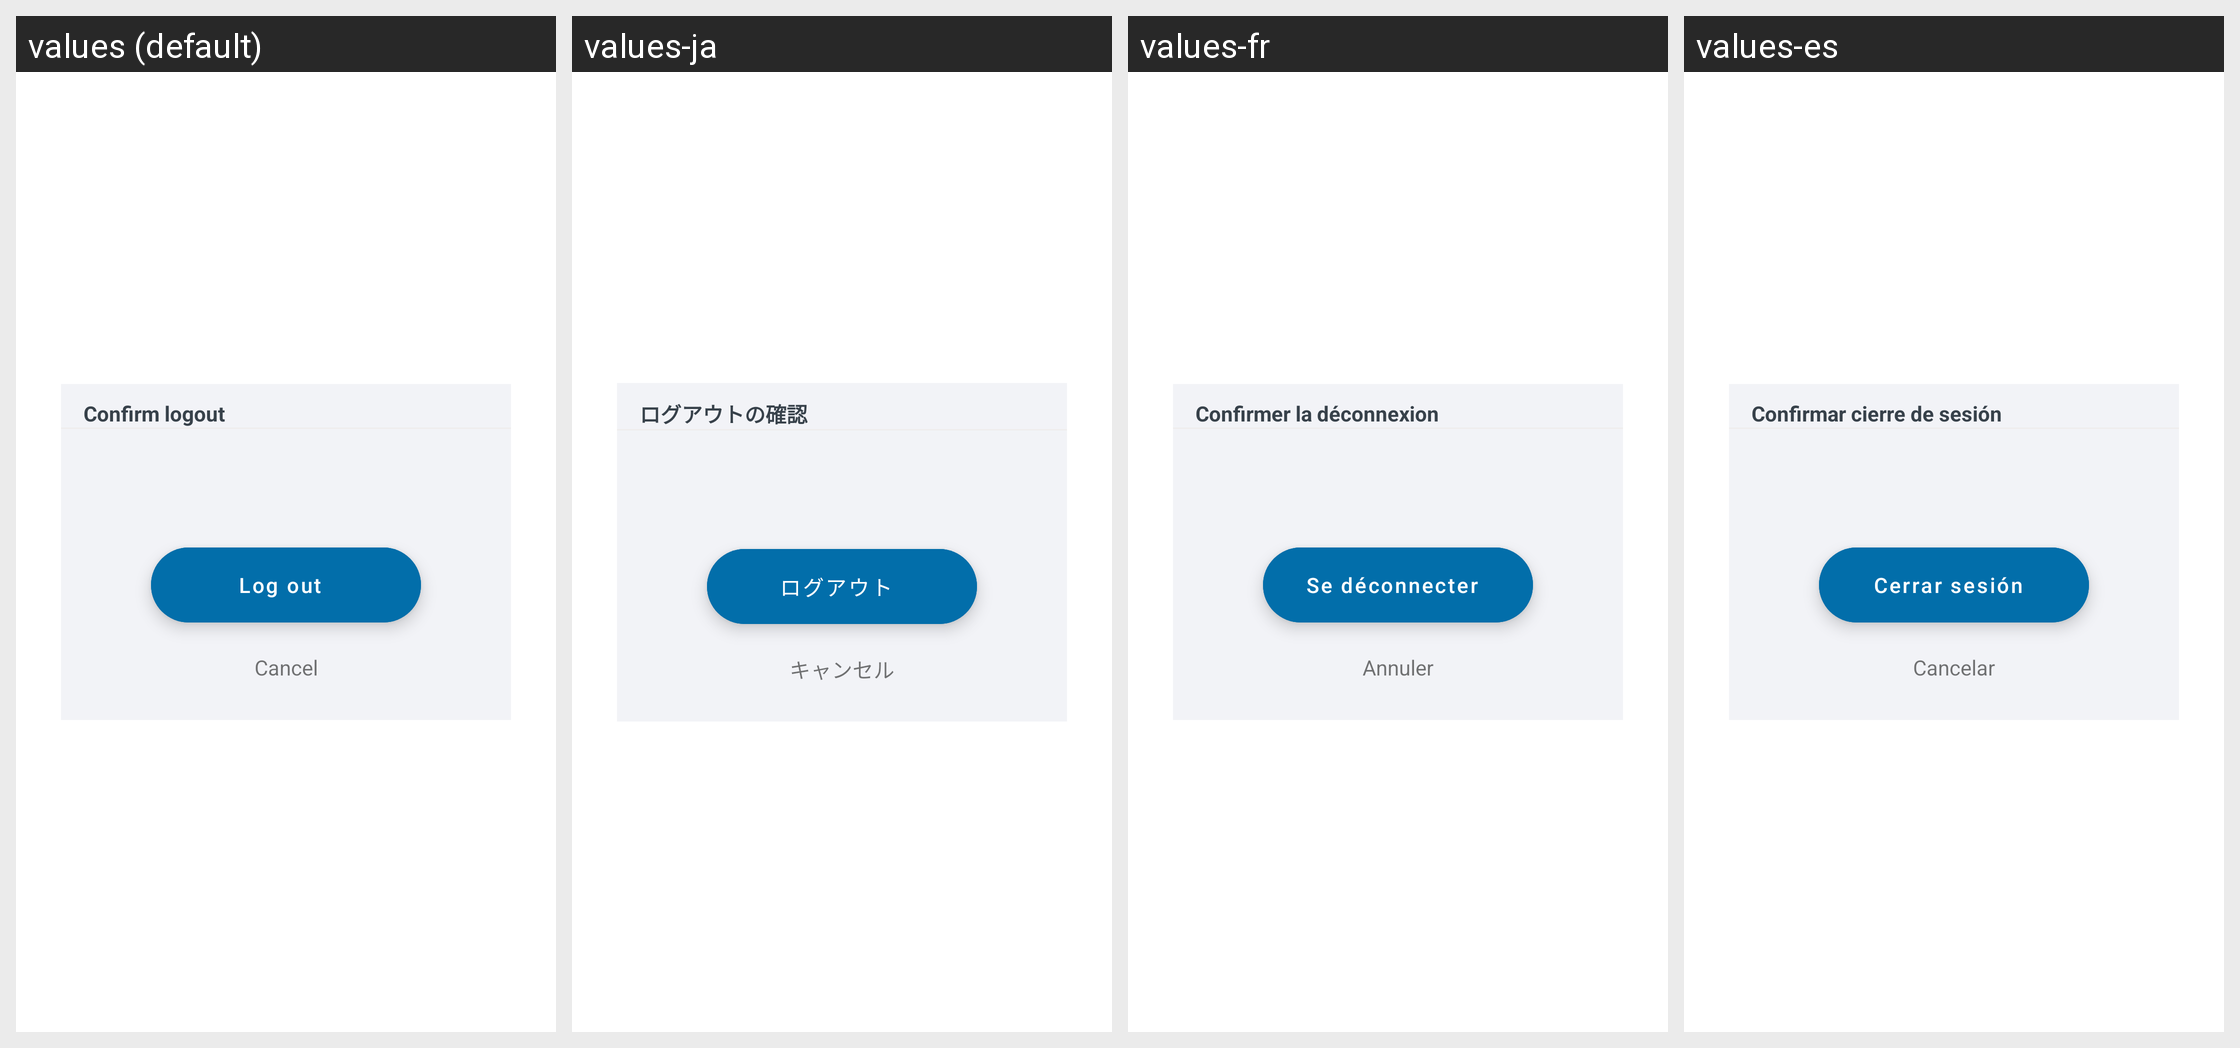

The Android screen above is rendered under several locales of the same app. Produce the string resources it draws, with the default and per-locale values.
Android screen res/layout/custom_logout_warning_dialog.xml rendered under 4 locales, left to right: values (default), values-ja, values-fr, values-es. Device: Nexus 5 (rendered at 1080×1920; each locale shown at half size, 540×960, under a caption strip naming it); theme Theme.ShoppingList.
Other locales in the repository, not shown: values-ar, values-de, values-hi, values-pl, values-pt, values-ru, values-zh.
Strings drawn on this screen, with the default value and each locale's value (text and hints the layout hard-codes, and strings that could not be matched under every locale, appear in the picture but are not listed):

custom_logout_warning_dialog__header
  values: Confirm logout
  values-ja: ログアウトの確認
  values-fr: Confirmer la déconnexion
  values-es: Confirmar cierre de sesión

custom_logout_warning_dialog__logout_btn
  values: Log out
  values-ja: ログアウト
  values-fr: Se déconnecter
  values-es: Cerrar sesión

custom_logout_warning_dialog__cancel_btn
  values: Cancel
  values-ja: キャンセル
  values-fr: Annuler
  values-es: Cancelar
